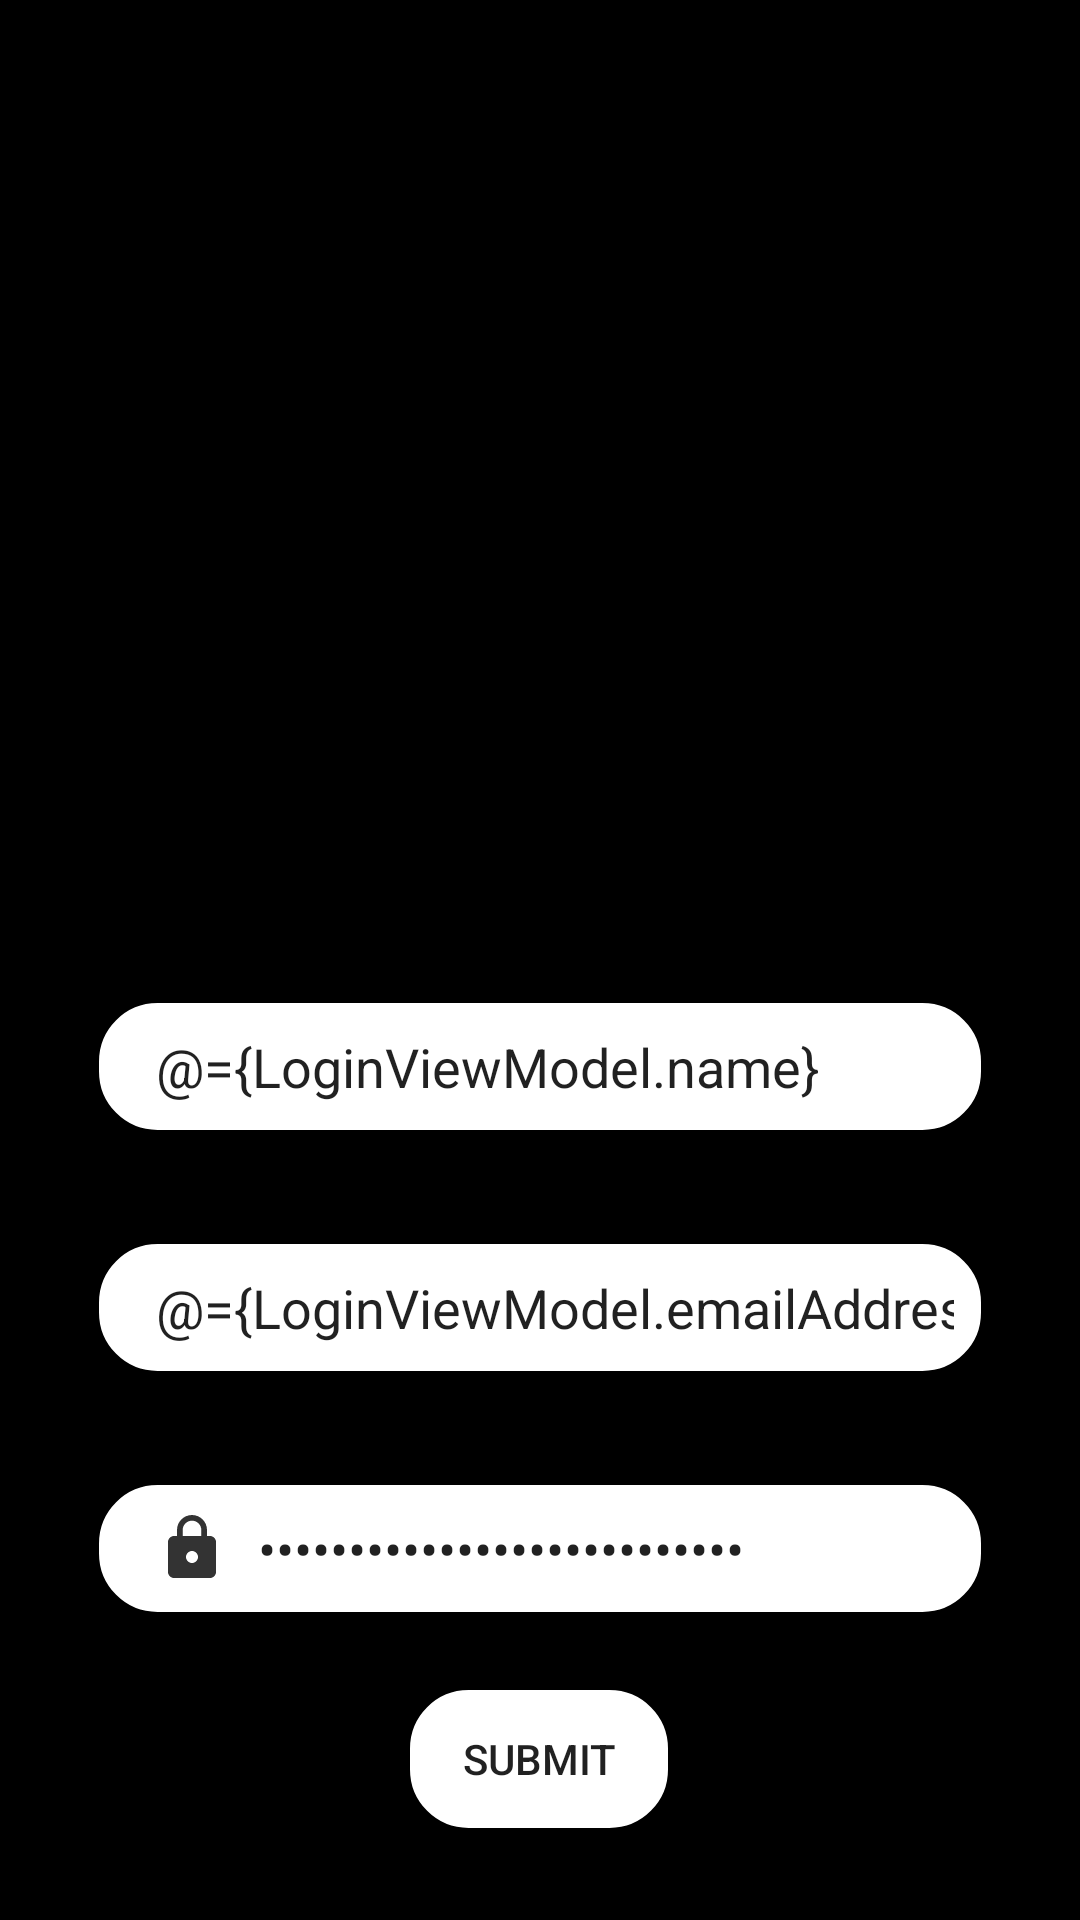

This screen was rendered from an Android layout file. Write that file and the resources it references.
<!-- AndroidManifest.xml: application theme Theme.DemoKotlinApplication -->
<!-- res/layout/activity_main.xml -->
<?xml version="1.0" encoding="utf-8"?>
<layout xmlns:android="http://schemas.android.com/apk/res/android"
    xmlns:app="http://schemas.android.com/apk/res-auto"
    xmlns:tools="http://schemas.android.com/tools">

    <data>
        <variable
            name="LoginViewModel"
            type="com.example.demokotlinapplication.ui.viewModel.LoginViewModel" />
    </data>

<androidx.constraintlayout.widget.ConstraintLayout
    android:layout_width="match_parent"
    android:layout_height="match_parent"
    android:orientation="vertical"
    android:background="#000"
    tools:context=".ui.view.MainActivity">

    <ImageView
        android:id="@+id/imageView5"
        android:layout_width="157dp"
        android:layout_height="152dp"
        android:layout_marginTop="96dp"
        app:layout_constraintEnd_toEndOf="parent"
        app:layout_constraintStart_toStartOf="parent"
        app:layout_constraintTop_toTopOf="parent"
        app:srcCompat="@drawable/engineer"/>

    <TextView
        android:id="@+id/textView6"
        android:layout_width="wrap_content"
        android:layout_height="wrap_content"
        android:layout_marginTop="24dp"
        android:text="Login"
        android:textColor="@color/black"
        android:textSize="28sp"
        android:textStyle="bold"
        app:layout_constraintEnd_toEndOf="@+id/imageView5"
        app:layout_constraintStart_toStartOf="@+id/imageView5"
        app:layout_constraintTop_toBottomOf="@+id/imageView5" />

    <EditText
        android:id="@+id/editTextTextPersonName2"
        android:layout_width="0dp"
        android:layout_height="wrap_content"
        android:layout_marginTop="36dp"
        android:background="@drawable/btnshape"
        android:drawableLeft="@drawable/email"
        android:drawablePadding="10dp"
        android:ems="10"
        android:hint="User Email"
        android:inputType="textPersonName"
        android:paddingLeft="20dp"
        android:paddingTop="10dp"
        android:paddingRight="10dp"
        android:paddingBottom="10dp"
        android:text="@={LoginViewModel.emailAddress}"
        app:layout_constraintEnd_toEndOf="@+id/editTextTextPersonName"
        app:layout_constraintHorizontal_bias="1.0"
        app:layout_constraintStart_toStartOf="@+id/editTextTextPersonName"
        app:layout_constraintTop_toBottomOf="@+id/editTextTextPersonName" />

    <EditText
        android:id="@+id/editTextTextPersonName3"
        android:layout_width="0dp"
        android:layout_height="wrap_content"
        android:layout_marginTop="36dp"
        android:background="@drawable/btnshape"
        android:drawableLeft="@drawable/pass"
        android:drawablePadding="10dp"
        android:text="@={LoginViewModel.password}"
        android:ems="10"
        android:hint="Password"
        android:inputType="textPassword"
        android:paddingLeft="20dp"
        android:paddingTop="10dp"
        android:paddingRight="10dp"
        android:paddingBottom="10dp"
        app:layout_constraintEnd_toEndOf="@+id/editTextTextPersonName2"
        app:layout_constraintHorizontal_bias="0.0"
        app:layout_constraintStart_toStartOf="@+id/editTextTextPersonName2"
        app:layout_constraintTop_toBottomOf="@+id/editTextTextPersonName2" />

    <Button
        android:id="@+id/button4"
        android:layout_width="wrap_content"
        android:layout_height="wrap_content"
        android:layout_marginTop="24dp"
        android:background="@drawable/btnshape"
        android:text="Submit"
        android:onClick="@{(v) -> LoginViewModel.onClick(v)}"
        app:layout_constraintEnd_toEndOf="@+id/editTextTextPersonName3"
        app:layout_constraintHorizontal_bias="0.498"
        app:layout_constraintStart_toStartOf="@+id/editTextTextPersonName3"
        app:layout_constraintTop_toBottomOf="@+id/editTextTextPersonName3" />

    <EditText
        android:id="@+id/editTextTextPersonName"
        android:layout_width="0dp"
        android:layout_height="wrap_content"
        android:layout_marginStart="32dp"
        android:layout_marginTop="24dp"
        android:layout_marginEnd="32dp"
        android:paddingLeft="20dp"
        android:drawablePadding="10dp"
        android:drawableLeft="@drawable/email"
        android:paddingTop="10dp"
        android:paddingRight="10dp"
        android:paddingBottom="10dp"
        android:text="@={LoginViewModel.name}"
        android:ems="10"
        android:background="@drawable/btnshape"
        android:inputType="textPersonName"
        android:hint="name"
        app:layout_constraintEnd_toEndOf="parent"
        app:layout_constraintHorizontal_bias="0.0"
        app:layout_constraintStart_toStartOf="parent"
        app:layout_constraintTop_toBottomOf="@+id/textView6" />

</androidx.constraintlayout.widget.ConstraintLayout>
</layout>
<!-- resources referenced by this layout -->
<resources>
  <!-- drawable btnshape (drawable) -->
  <?xml version="1.0" encoding="utf-8"?>
  <shape xmlns:android="http://schemas.android.com/apk/res/android">
  <solid android:color="#ffffff"/>
      <corners android:radius="20dp"/>
      <stroke android:color="@color/black" android:width="1dp"/>
  </shape>
  <!-- drawable pass: png bitmap (drawable-hdpi, 378 bytes) -->
  <style name="Theme.DemoKotlinApplication" parent="Theme.MaterialComponents.DayNight.NoActionBar">
          
          <item name="colorPrimary">@color/purple_500</item>
          <item name="colorPrimaryVariant">@color/purple_700</item>
          <item name="colorOnPrimary">@color/white</item>
          
          <item name="colorSecondary">@color/teal_200</item>
          <item name="colorSecondaryVariant">@color/teal_700</item>
          <item name="colorOnSecondary">@color/black</item>
          
          <item name="android:statusBarColor" tools:targetApi="l">?attr/colorPrimaryVariant</item>
          
      </style>
  <!-- not gathered from this repository: default colours our renderer supplied (Android Studio template values) -->
  <color name="purple_500">#FF6200EE</color>
  <color name="purple_700">#FF3700B3</color>
  <color name="teal_200">#FF03DAC5</color>
  <color name="teal_700">#FF018786</color>
  <color name="black">#FF000000</color>
  <color name="white">#FFFFFFFF</color>
</resources>
